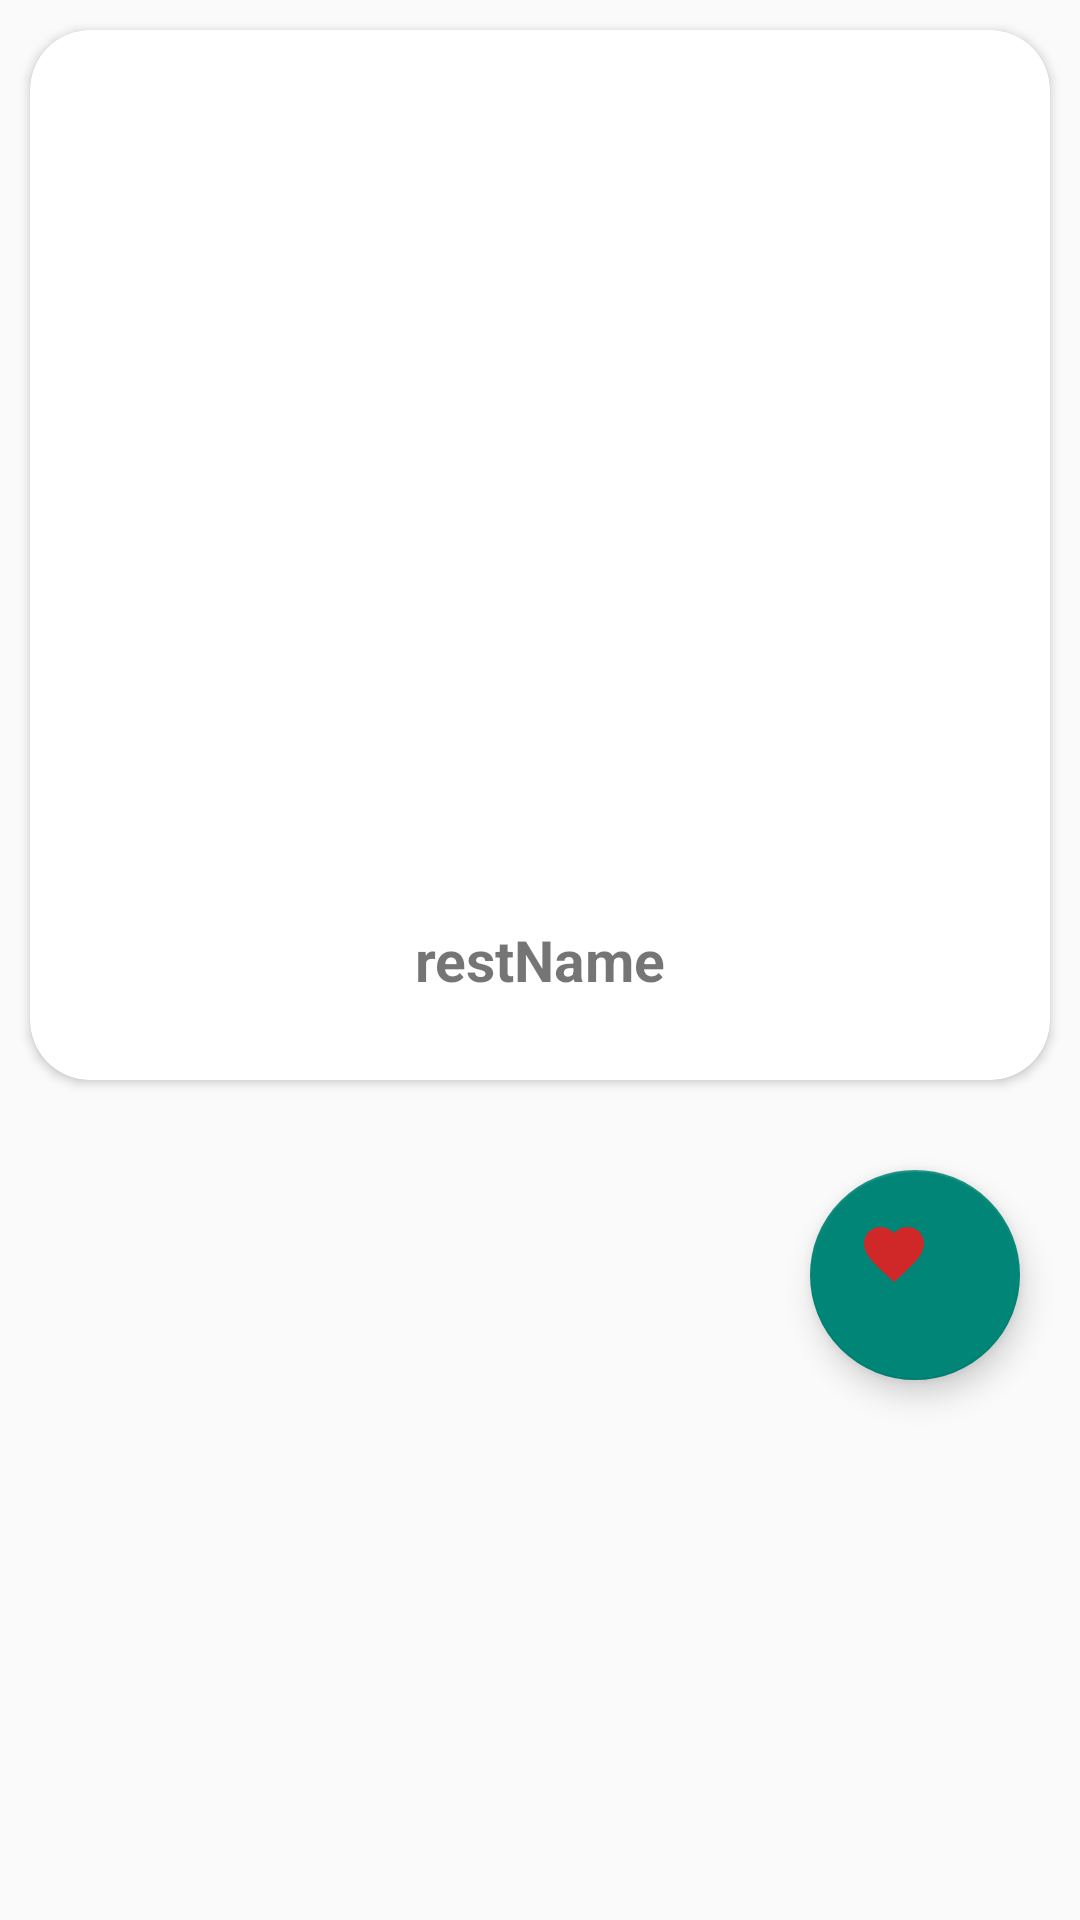

Write the Android layout XML for this screen, with the resource values it uses.
<!-- AndroidManifest.xml: application theme Theme.HAveIt -->
<!-- res/layout/activity_detailed.xml -->
<?xml version="1.0" encoding="utf-8"?>
<ScrollView xmlns:android="http://schemas.android.com/apk/res/android"
    xmlns:app="http://schemas.android.com/apk/res-auto"
    xmlns:tools="http://schemas.android.com/tools"
    android:layout_width="match_parent"
    android:layout_height="match_parent"
    android:orientation="vertical"
    tools:context=".Avtivity.DetailedActivity">



        <LinearLayout
            android:layout_width="match_parent"
            android:layout_height="match_parent"
            android:orientation="vertical">

            <androidx.cardview.widget.CardView
                android:id="@+id/detail_cardView"
                android:layout_width="match_parent"
                android:layout_height="350dp"
                android:layout_margin="10dp"
                app:cardCornerRadius="20dp">

                <LinearLayout
                    android:layout_width="match_parent"
                    android:layout_height="match_parent"
                    android:layout_margin="7dp"
                    android:orientation="vertical">

                    <ImageView
                        android:id="@+id/detail_image"
                        android:layout_width="match_parent"
                        android:layout_height="280dp"
                        android:src="@mipmap/ic_launcher" />

                    <TextView
                        android:layout_width="match_parent"
                        android:layout_height="wrap_content"
                        android:layout_margin="10dp"
                        android:text="restName"
                        android:id="@+id/detailed_name"
                        android:textAlignment="center"
                        android:textSize="19sp"
                        android:textStyle="bold" />

                </LinearLayout>


            </androidx.cardview.widget.CardView>
            <com.google.android.material.floatingactionbutton.FloatingActionButton
                android:layout_width="70dp"
                android:layout_height="70dp"
                android:layout_margin="20dp"
                android:src="@drawable/faveremove"
                android:id="@+id/fab_detailed"
                android:layout_gravity="end"

                />


        </LinearLayout>





</ScrollView>
<!-- resources referenced by this layout -->
<resources>
  <!-- drawable faveremove (drawable) -->
  <vector android:height="38dp" android:tint="#D02828"
      android:viewportHeight="24" android:viewportWidth="24"
      android:width="38dp" xmlns:android="http://schemas.android.com/apk/res/android">
      <path android:fillColor="@android:color/white" android:pathData="M12,21.35l-1.45,-1.32C5.4,15.36 2,12.28 2,8.5 2,5.42 4.42,3 7.5,3c1.74,0 3.41,0.81 4.5,2.09C13.09,3.81 14.76,3 16.5,3 19.58,3 22,5.42 22,8.5c0,3.78 -3.4,6.86 -8.55,11.54L12,21.35z"/>
  </vector>
  <style name="Theme.HAveIt" parent="Theme.AppCompat.DayNight.NoActionBar">
          
          <item name="colorPrimary">@color/purple_500</item>
          <item name="colorPrimaryVariant">@color/purple_700</item>
          <item name="colorOnPrimary">@color/white</item>
          
          <item name="colorSecondary">@color/teal_200</item>
          <item name="colorSecondaryVariant">@color/teal_700</item>
          <item name="colorOnSecondary">@color/black</item>
          
          <item name="android:statusBarColor" tools:targetApi="l">@color/black</item>
  
          
      </style>
  <color name="purple_500">#FF6200EE</color>
  <color name="purple_700">#FF3700B3</color>
  <color name="white">#FFFFFFFF</color>
  <color name="teal_200">#C6FF4800</color>
  <color name="teal_700">#C6FF4800</color>
  <color name="black">#FF000000</color>
</resources>
